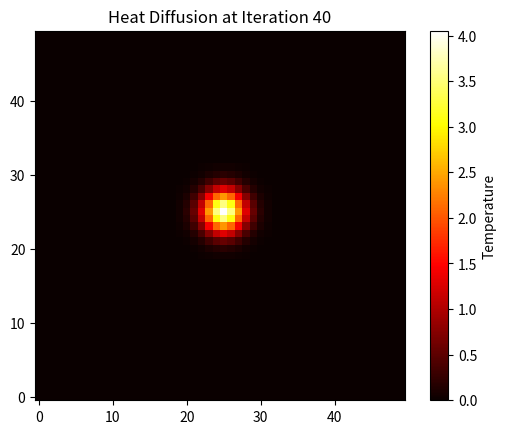

Python code for this plot:
print("Dhanush C")
print("1BM22CS085")
import numpy as np
import matplotlib.pyplot as plt

# Parameters
grid_size = (50, 50)  # Grid dimensions
dt = 0.5  # Time step
diffusion_coefficient = 0.1  # Diffusion constant
n_iter = 50  # Number of iterations

# Initialize the grid
temperature = np.zeros(grid_size)

# Set initial conditions
source_position = (25, 25)  # Heat source location
temperature[source_position] = 100  # Initial temperature at the source

# Define neighborhood interaction (Laplace operator for diffusion)
def update_temperature(temperature):
    new_temperature = temperature.copy()
    for x in range(1, grid_size[0] - 1):
        for y in range(1, grid_size[1] - 1):
            # Calculate diffusion based on the average of neighboring cells
            new_temperature[x, y] += diffusion_coefficient * dt * (
                temperature[x + 1, y] + temperature[x - 1, y] +
                temperature[x, y + 1] + temperature[x, y - 1] -
                4 * temperature[x, y]
            )
    return new_temperature

# Simulation loop
plt.ion()
for t in range(n_iter):
    temperature = update_temperature(temperature)

    if t % 10 == 0:  # Visualize every 10 iterations
        plt.clf()
        plt.imshow(temperature, cmap="hot", origin="lower")
        plt.colorbar(label="Temperature")
        plt.title(f"Heat Diffusion at Iteration {t}")
        plt.pause(0.1)

plt.ioff()
plt.show()